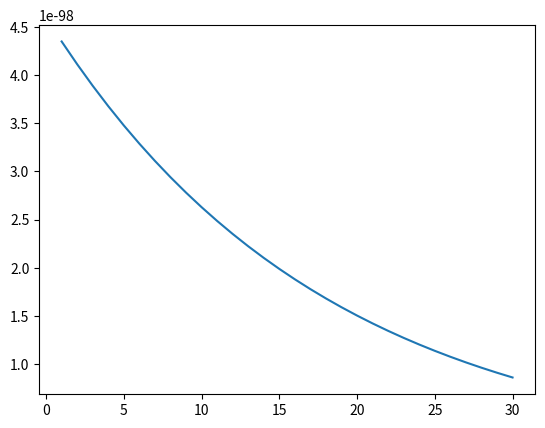

The matplotlib source for this figure:
import numpy as np
import math
import matplotlib.pyplot as plt
import random
from scipy.stats import binom

def likelihood(a, ms, xs, N):
    theta = np.arcsin(np.sqrt(a))
    likelihood = []
    for i in range(len(ms)):
        h_k = xs[i]
        prob = (((np.sin((2*ms[i]+1)*theta))**2)**h_k)*(((np.cos((2*ms[i]+1)*theta))**2)**(N-h_k))
        likelihood.append(prob)
    return likelihood

def MLE (a,ms, xs,N):
    mle = []
    mle_inc = 1
    ms_inc = []
    for m in ms:
        ms_inc.append(m)
        mle_inc *= max(likelihood(a,ms_inc,xs,N))
        mle.append(mle_inc)
    return mle

def queries_inc(ms):
    sum = 0
    queries = []
    for i in range(len(ms)):
        sum += (1+2*(i+1))*100
        queries.append(sum)
    return queries


# Perform binomial sampling on the analytical probability
def binomial_sampling(m_values, a, N):
    #probabilities_analytical = []
    probabilities_binomial = []
    theta = np.arcsin(np.sqrt(a))

    for m in m_values:
        # Get the theoretical probability from the formula
        prob_analytical = np.sin((2 * m + 1) * theta) ** 2
       # probabilities_analytical.append(prob_analytical)

        # Apply binomial sampling (simulate 100 shots)
        binomial_sample = binom.rvs(n=N, p=prob_analytical) / N
        probabilities_binomial.append(binomial_sample)

    return probabilities_binomial

def xs_calc(ms,a,N):
    xs = []
    probabilities_binomial = binomial_sampling(ms,a,N)
    for i in range(len(ms)):
        if probabilities_binomial[i] >= 0.9:
            xs.append(1)
        else: xs.append(0)
    return xs


a = 0.35
ms = range(1,31)
#ms = [1,2]
#xs = [1,0]
N = 100
xs = xs_calc(ms,a,N)

#print('xs = ', xs_calc(ms,a,N))

print('MLE = ', MLE(a,ms,xs,N))

probabilities_binomial = binomial_sampling(ms, a,N)
#plt.plot(ms, probabilities_binomial)
#print('cumulative = ', queries_inc(ms))
#print('MLE = ', MLE(a,ms,xs))
#plt.plot(ms, likelihood(a,ms,xs,N))
plt.plot(ms, MLE(a,ms,xs,N))
plt.show()
